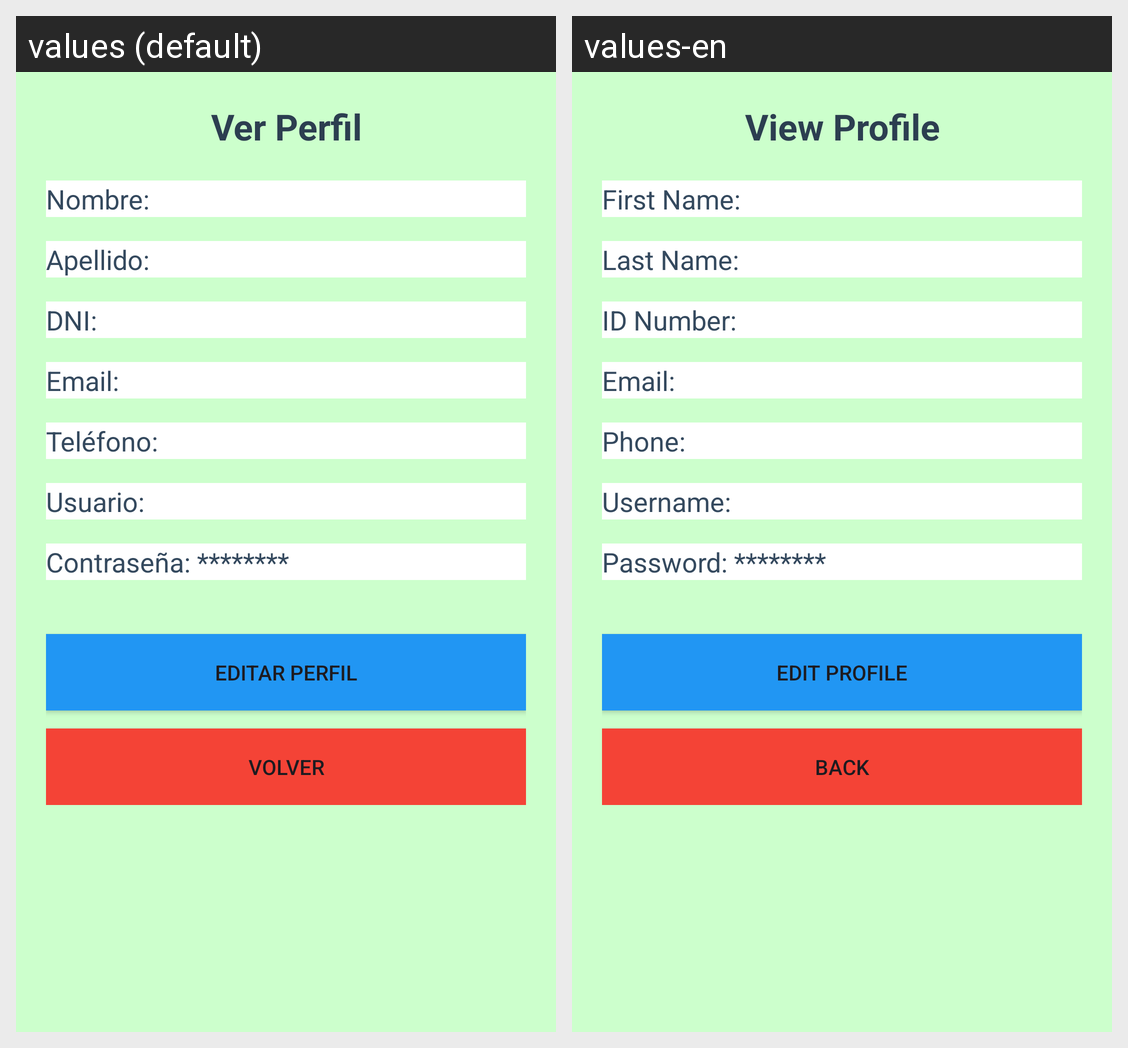

Locale-by-locale string values for the Android screen shown in this grid:
Android screen res/layout/activity_perfil.xml rendered under 2 locales, left to right: values (default), values-en. Device: Nexus 5 (rendered at 1080×1920; each locale shown at half size, 540×960, under a caption strip naming it); theme Theme.Gestor_Aplication.
Strings drawn on this screen, with the default value and each locale's value (text and hints the layout hard-codes, and strings that could not be matched under every locale, appear in the picture but are not listed):

perfil_ver_titulo
  values: Ver Perfil
  values-en: View Profile

perfil_nombre_label
  values: Nombre:
  values-en: First Name:

perfil_apellido_label
  values: Apellido:
  values-en: Last Name:

perfil_dni_label
  values: DNI:
  values-en: ID Number:

perfil_email_label
  values: Email:
  values-en: Email:

perfil_telefono_label
  values: Teléfono:
  values-en: Phone:

perfil_usuario_label
  values: Usuario:
  values-en: Username:

perfil_contrasena_label
  values: Contraseña: ********
  values-en: Password: ********

perfil_boton_editar
  values: Editar Perfil
  values-en: Edit Profile

perfil_boton_volver
  values: Volver
  values-en: Back
